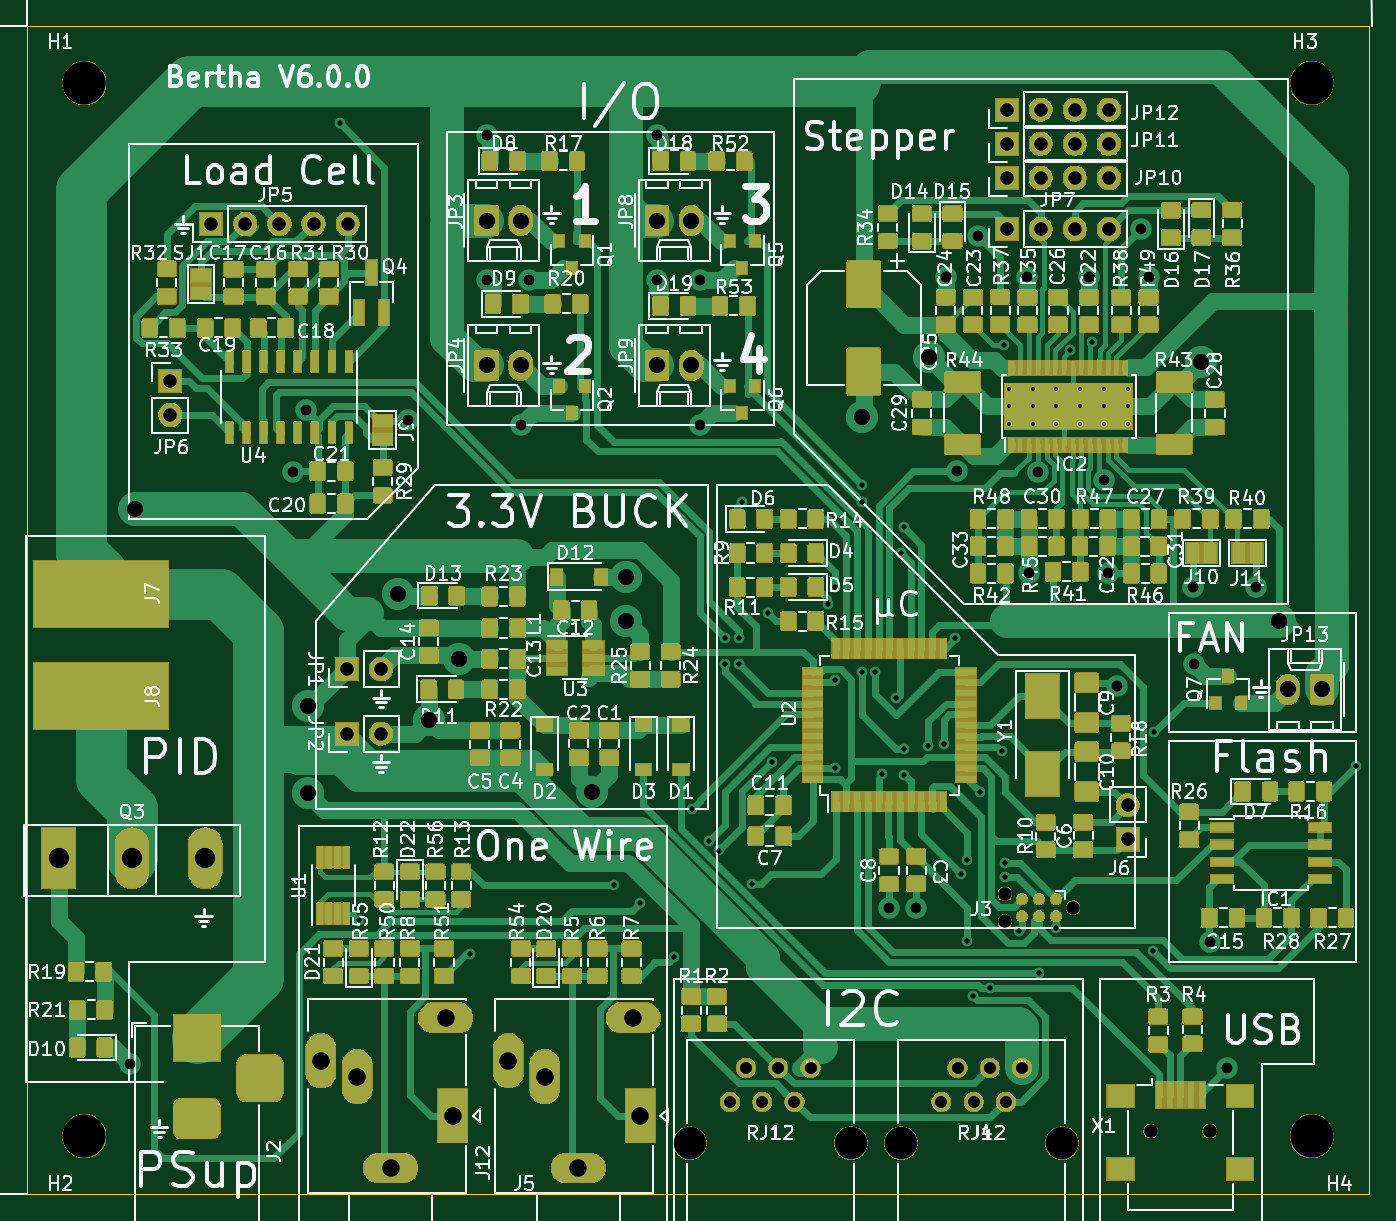
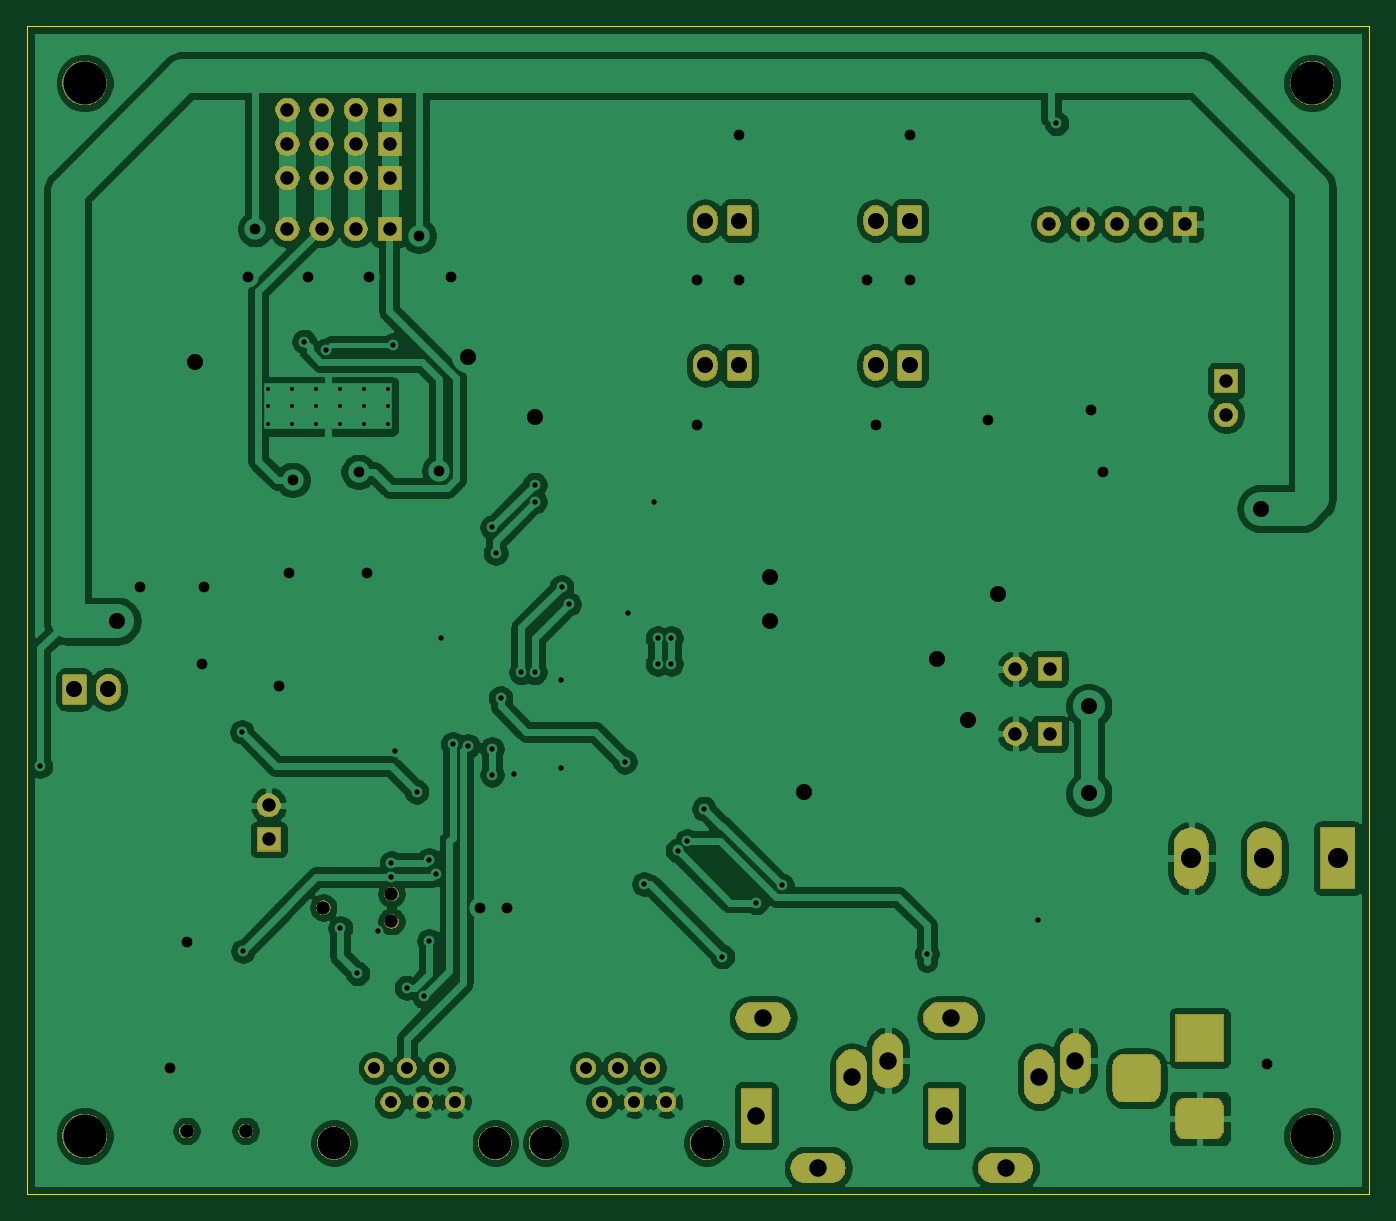
Circuit board: 11 layer files. Board 100.0 x 87.0 mm.
- bottom_copper: Bertha_main-B_Cu.gbr (208746 bytes)
- bottom_mask: Bertha_main-B_Mask.gbr (69757 bytes)
- paste: Bertha_main-B_Paste.gbr (505 bytes)
- bottom_silk: Bertha_main-B_SilkS.gbr (506 bytes)
- outline: Bertha_main-Edge_Cuts.gbr (696 bytes)
- top_copper: Bertha_main-F_Cu.gbr (514779 bytes)
- top_mask: Bertha_main-F_Mask.gbr (311977 bytes)
- paste: Bertha_main-F_Paste.gbr (429605 bytes)
- top_silk: Bertha_main-F_SilkS.gbr (195313 bytes)
- drill: Bertha_main-NPTH.drl (528 bytes)
- drill: Bertha_main-PTH.drl (2924 bytes)

=== bottom_copper: Bertha_main-B_Cu.gbr (208746 bytes, source omitted) ===
=== bottom_mask: Bertha_main-B_Mask.gbr (69757 bytes, source omitted) ===
=== paste: Bertha_main-B_Paste.gbr ===
G04 #@! TF.GenerationSoftware,KiCad,Pcbnew,(5.1.5-0-10_14)*
G04 #@! TF.CreationDate,2020-06-13T17:23:30+02:00*
G04 #@! TF.ProjectId,Bertha_main,42657274-6861-45f6-9d61-696e2e6b6963,rev?*
G04 #@! TF.SameCoordinates,Original*
G04 #@! TF.FileFunction,Paste,Bot*
G04 #@! TF.FilePolarity,Positive*
%FSLAX46Y46*%
G04 Gerber Fmt 4.6, Leading zero omitted, Abs format (unit mm)*
G04 Created by KiCad (PCBNEW (5.1.5-0-10_14)) date 2020-06-13 17:23:30*
%MOMM*%
%LPD*%
G04 APERTURE LIST*
G04 APERTURE END LIST*
M02*

=== bottom_silk: Bertha_main-B_SilkS.gbr ===
G04 #@! TF.GenerationSoftware,KiCad,Pcbnew,(5.1.5-0-10_14)*
G04 #@! TF.CreationDate,2020-06-13T17:23:30+02:00*
G04 #@! TF.ProjectId,Bertha_main,42657274-6861-45f6-9d61-696e2e6b6963,rev?*
G04 #@! TF.SameCoordinates,Original*
G04 #@! TF.FileFunction,Legend,Bot*
G04 #@! TF.FilePolarity,Positive*
%FSLAX46Y46*%
G04 Gerber Fmt 4.6, Leading zero omitted, Abs format (unit mm)*
G04 Created by KiCad (PCBNEW (5.1.5-0-10_14)) date 2020-06-13 17:23:30*
%MOMM*%
%LPD*%
G04 APERTURE LIST*
G04 APERTURE END LIST*
M02*

=== outline: Bertha_main-Edge_Cuts.gbr ===
G04 #@! TF.GenerationSoftware,KiCad,Pcbnew,(5.1.5-0-10_14)*
G04 #@! TF.CreationDate,2020-06-13T17:23:30+02:00*
G04 #@! TF.ProjectId,Bertha_main,42657274-6861-45f6-9d61-696e2e6b6963,rev?*
G04 #@! TF.SameCoordinates,Original*
G04 #@! TF.FileFunction,Profile,NP*
%FSLAX46Y46*%
G04 Gerber Fmt 4.6, Leading zero omitted, Abs format (unit mm)*
G04 Created by KiCad (PCBNEW (5.1.5-0-10_14)) date 2020-06-13 17:23:30*
%MOMM*%
%LPD*%
G04 APERTURE LIST*
%ADD10C,0.100000*%
G04 APERTURE END LIST*
D10*
X188948000Y-59824000D02*
X188948000Y-146824000D01*
X88948000Y-59824000D02*
X188948000Y-59824000D01*
X88948000Y-146824000D02*
X88948000Y-59824000D01*
X188948000Y-146824000D02*
X88948000Y-146824000D01*
M02*

=== top_copper: Bertha_main-F_Cu.gbr (514779 bytes, source omitted) ===
=== top_mask: Bertha_main-F_Mask.gbr (311977 bytes, source omitted) ===
=== paste: Bertha_main-F_Paste.gbr (429605 bytes, source omitted) ===
=== top_silk: Bertha_main-F_SilkS.gbr (195313 bytes, source omitted) ===
=== drill: Bertha_main-NPTH.drl ===
M48
; DRILL file {KiCad (5.1.5-0-10_14)} date 2020 June 13, Saturday 17:23:32
; FORMAT={-:-/ absolute / inch / decimal}
; #@! TF.CreationDate,2020-06-13T17:23:32+02:00
; #@! TF.GenerationSoftware,Kicad,Pcbnew,(5.1.5-0-10_14)
; #@! TF.FileFunction,NonPlated,1,2,NPTH
FMAT,2
INCH
T1C0.0390
T2C0.0394
T3C0.0950
T4C0.1260
%
G90
G05
T1
X6.37Y-4.9
X6.37Y-4.98
X6.57Y-4.94
T2
X6.7976Y-5.595
X6.9708Y-5.595
T3
X5.4457Y-5.6305
X5.9181Y-5.6305
X6.0657Y-5.6305
X6.5381Y-5.6305
T4
X3.67Y-2.5218
X7.27Y-2.5218
X3.67Y-5.61
X7.27Y-5.61
T0
M30

=== drill: Bertha_main-PTH.drl ===
M48
; DRILL file {KiCad (5.1.5-0-10_14)} date 2020 June 13, Saturday 17:23:32
; FORMAT={-:-/ absolute / inch / decimal}
; #@! TF.CreationDate,2020-06-13T17:23:32+02:00
; #@! TF.GenerationSoftware,Kicad,Pcbnew,(5.1.5-0-10_14)
; #@! TF.FileFunction,Plated,1,2,PTH
FMAT,2
INCH
T1C0.0118
T2C0.0157
T3C0.0315
T4C0.0350
T5C0.0394
T6C0.0472
T7C0.0512
T8C0.0591
%
G90
G05
T1
X6.3809Y-3.4188
X6.3809Y-3.47
X6.3809Y-3.5212
X6.451Y-3.4188
X6.451Y-3.47
X6.451Y-3.5212
X6.5211Y-3.4188
X6.5211Y-3.47
X6.5211Y-3.5212
X6.5912Y-3.4188
X6.5912Y-3.47
X6.5912Y-3.5212
X6.6613Y-3.4188
X6.6613Y-3.47
X6.6613Y-3.5212
X6.7313Y-3.4188
X6.7313Y-3.47
X6.7313Y-3.5212
T2
X4.42Y-2.64
X4.475Y-4.975
X4.8Y-5.075
X5.225Y-4.875
X5.3Y-4.925
X5.4Y-5.0836
X5.4536Y-4.65
X5.5027Y-4.7446
X5.5306Y-4.7725
X5.55Y-4.15
X5.55Y-4.225
X5.5894Y-4.15
X5.5894Y-4.225
X5.6Y-3.75
X5.6291Y-4.8709
X5.675Y-4.075
X5.6857Y-4.5118
X5.85Y-4.05
X5.8712Y-4.0
X5.872Y-4.2734
X5.872Y-4.5293
X5.95Y-3.7
X5.95Y-3.75
X5.95Y-4.25
X5.9894Y-4.25
X6.0098Y-4.549
X6.05Y-4.325
X6.0644Y-3.9
X6.075Y-3.825
X6.075Y-4.475
X6.075Y-4.55
X6.1458Y-4.4659
X6.19Y-4.46
X6.225Y-4.15
X6.24Y-4.84
X6.26Y-4.8
X6.26Y-5.0379
X6.275Y-5.2
X6.2964Y-4.6
X6.325Y-5.175
X6.36Y-4.48
X6.3661Y-3.29
X6.37Y-4.81
X6.37Y-4.85
X6.41Y-5.01
X6.47Y-5.133
X6.52Y-5.0
X6.5621Y-3.306
X6.626Y-3.28
X6.805Y-5.0672
X6.8086Y-4.425
X7.4Y-4.525
T3
X3.803Y-5.4
X4.2825Y-3.6625
X4.32Y-3.48
X4.62Y-3.51
X4.85Y-2.675
X4.85Y-3.1
X4.95Y-3.525
X4.975Y-3.1
X5.35Y-2.675
X5.35Y-3.1
X5.475Y-3.1
X5.475Y-3.525
X6.03Y-4.94
X6.11Y-4.94
X6.1961Y-3.09
X6.23Y-3.66
X6.29Y-2.97
X6.4361Y-3.09
X6.4411Y-3.96
X6.4661Y-3.6619
X6.6161Y-3.09
X6.66Y-3.6858
X6.6711Y-3.96
X6.7Y-4.29
X6.77Y-2.95
X6.7911Y-3.09
X6.9211Y-4.0
X6.925Y-4.225
X6.97Y-5.04
X7.02Y-5.41
X7.1061Y-4.0
T4
X5.5638Y-5.51
X5.611Y-5.41
X5.6583Y-5.51
X5.7055Y-5.41
X5.7528Y-5.51
X5.8Y-5.41
X6.1838Y-5.51
X6.231Y-5.41
X6.2783Y-5.51
X6.3255Y-5.41
X6.3728Y-5.51
X6.42Y-5.41
T5
X6.375Y-2.8
X6.475Y-2.8
X6.575Y-2.8
X6.675Y-2.8
X4.44Y-4.43
X4.54Y-4.43
X6.375Y-2.95
X6.475Y-2.95
X6.575Y-2.95
X6.675Y-2.95
X6.375Y-2.7
X6.475Y-2.7
X6.575Y-2.7
X6.675Y-2.7
X3.9225Y-3.395
X3.9225Y-3.495
X6.73Y-4.64
X6.73Y-4.74
X6.375Y-2.6
X6.475Y-2.6
X6.575Y-2.6
X6.675Y-2.6
X4.0425Y-2.935
X4.1425Y-2.935
X4.2425Y-2.935
X4.3425Y-2.935
X4.4425Y-2.935
X4.44Y-4.24
X4.54Y-4.24
T6
X3.82Y-3.77
X4.325Y-4.3499
X4.325Y-4.6051
X4.59Y-4.02
X4.68Y-4.39
X4.77Y-4.21
X5.16Y-4.6
X5.26Y-3.97
X5.26Y-4.1
X5.95Y-3.5
X6.1461Y-3.325
X6.9461Y-3.34
X7.175Y-4.1
X5.35Y-3.35
X5.45Y-3.35
X4.85Y-2.925
X4.95Y-2.925
X7.2Y-4.3
X7.3Y-4.3
X4.85Y-3.35
X4.95Y-3.35
X5.35Y-2.925
X5.45Y-2.925
T7
X4.9142Y-5.3886
X5.0205Y-5.4358
X5.1189Y-5.7035
X5.2803Y-5.2626
X5.3Y-5.55
X4.3642Y-5.3886
X4.4705Y-5.4358
X4.5689Y-5.7035
X4.7303Y-5.2626
X4.75Y-5.55
T8
X3.5954Y-4.795
X3.81Y-4.795
X4.0246Y-4.795
T5
G00X3.9606Y-5.3222
M15
G01X4.0394Y-5.3222
M16
G05
G00X3.9606Y-5.5584
M15
G01X4.0394Y-5.5584
M16
G05
G00X4.185Y-5.4797
M15
G01X4.185Y-5.4009
M16
G05
T0
M30

